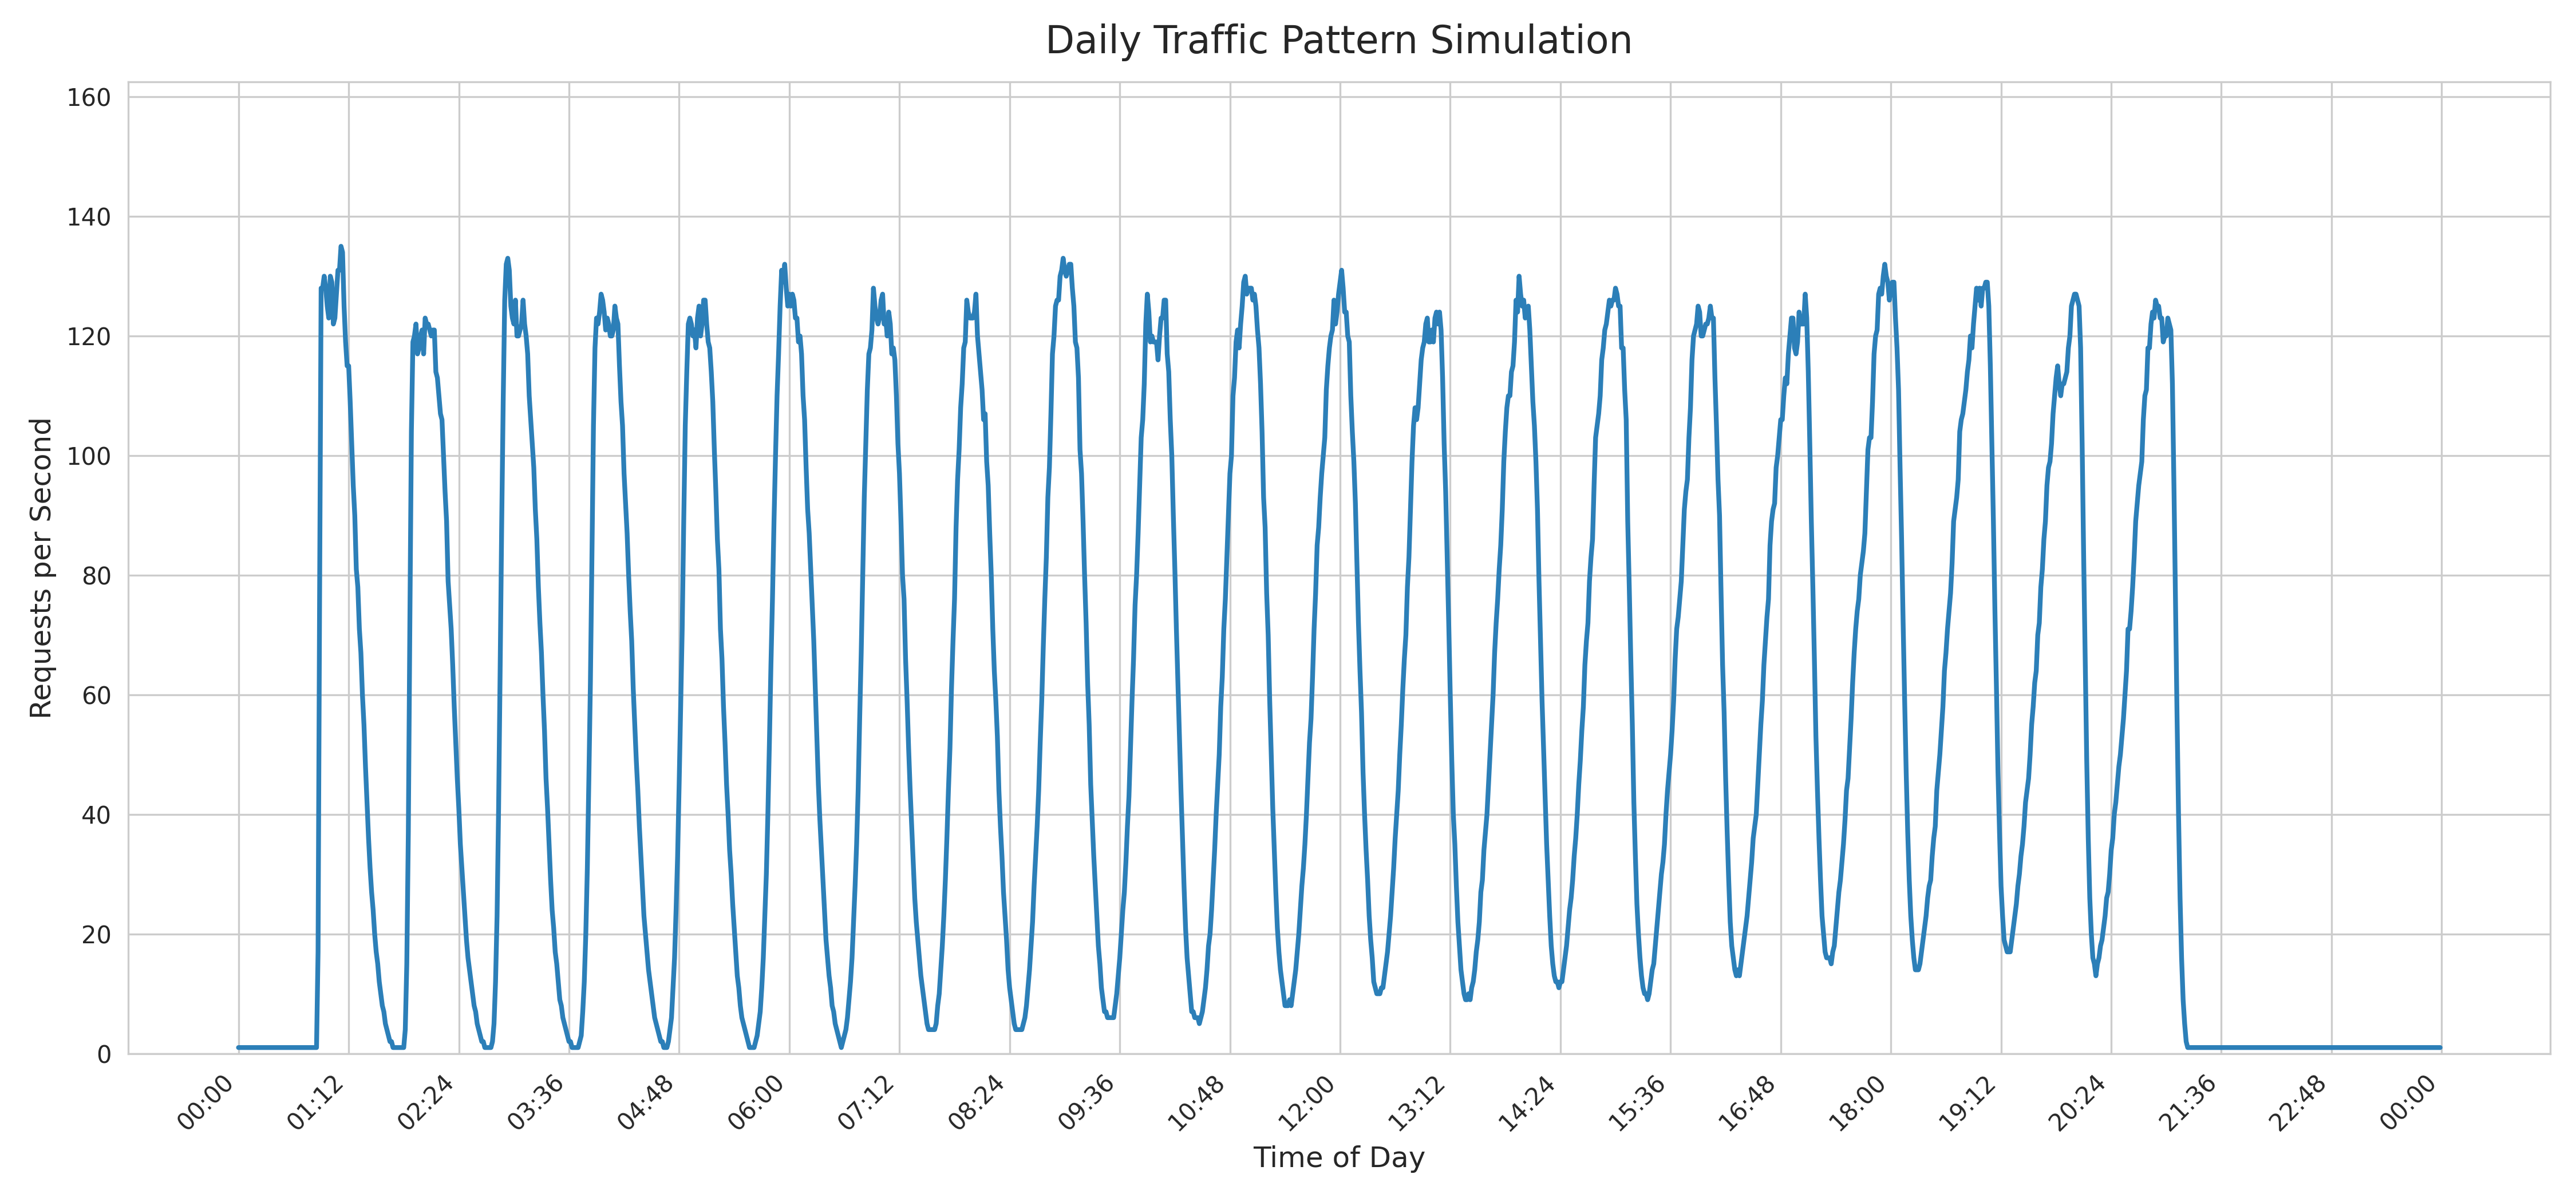

Values plotted in this chart, from the file beside it:
time, hour, minute, rate
00:00, 0, 0, 1
00:01, 0, 1, 1
00:02, 0, 2, 1
00:03, 0, 3, 1
00:04, 0, 4, 1
00:05, 0, 5, 1
00:06, 0, 6, 1
00:07, 0, 7, 1
00:08, 0, 8, 1
00:09, 0, 9, 1
00:10, 0, 10, 1
00:11, 0, 11, 1
00:12, 0, 12, 1
00:13, 0, 13, 1
00:14, 0, 14, 1
00:15, 0, 15, 1
00:16, 0, 16, 1
00:17, 0, 17, 1
00:18, 0, 18, 1
00:19, 0, 19, 1
00:20, 0, 20, 1
00:21, 0, 21, 1
00:22, 0, 22, 1
00:23, 0, 23, 1
00:24, 0, 24, 1
00:25, 0, 25, 1
00:26, 0, 26, 1
00:27, 0, 27, 1
00:28, 0, 28, 1
00:29, 0, 29, 1
00:30, 0, 30, 1
00:31, 0, 31, 1
00:32, 0, 32, 1
00:33, 0, 33, 1
00:34, 0, 34, 1
00:35, 0, 35, 1
00:36, 0, 36, 1
00:37, 0, 37, 1
00:38, 0, 38, 1
00:39, 0, 39, 1
00:40, 0, 40, 1
00:41, 0, 41, 1
00:42, 0, 42, 1
00:43, 0, 43, 1
00:44, 0, 44, 1
00:45, 0, 45, 1
00:46, 0, 46, 1
00:47, 0, 47, 1
00:48, 0, 48, 1
00:49, 0, 49, 1
00:50, 0, 50, 1
00:51, 0, 51, 1
00:52, 0, 52, 17
00:53, 0, 53, 76
00:54, 0, 54, 128
00:55, 0, 55, 128
00:56, 0, 56, 130
00:57, 0, 57, 128
00:58, 0, 58, 125
00:59, 0, 59, 123
... 1,380 more rows
